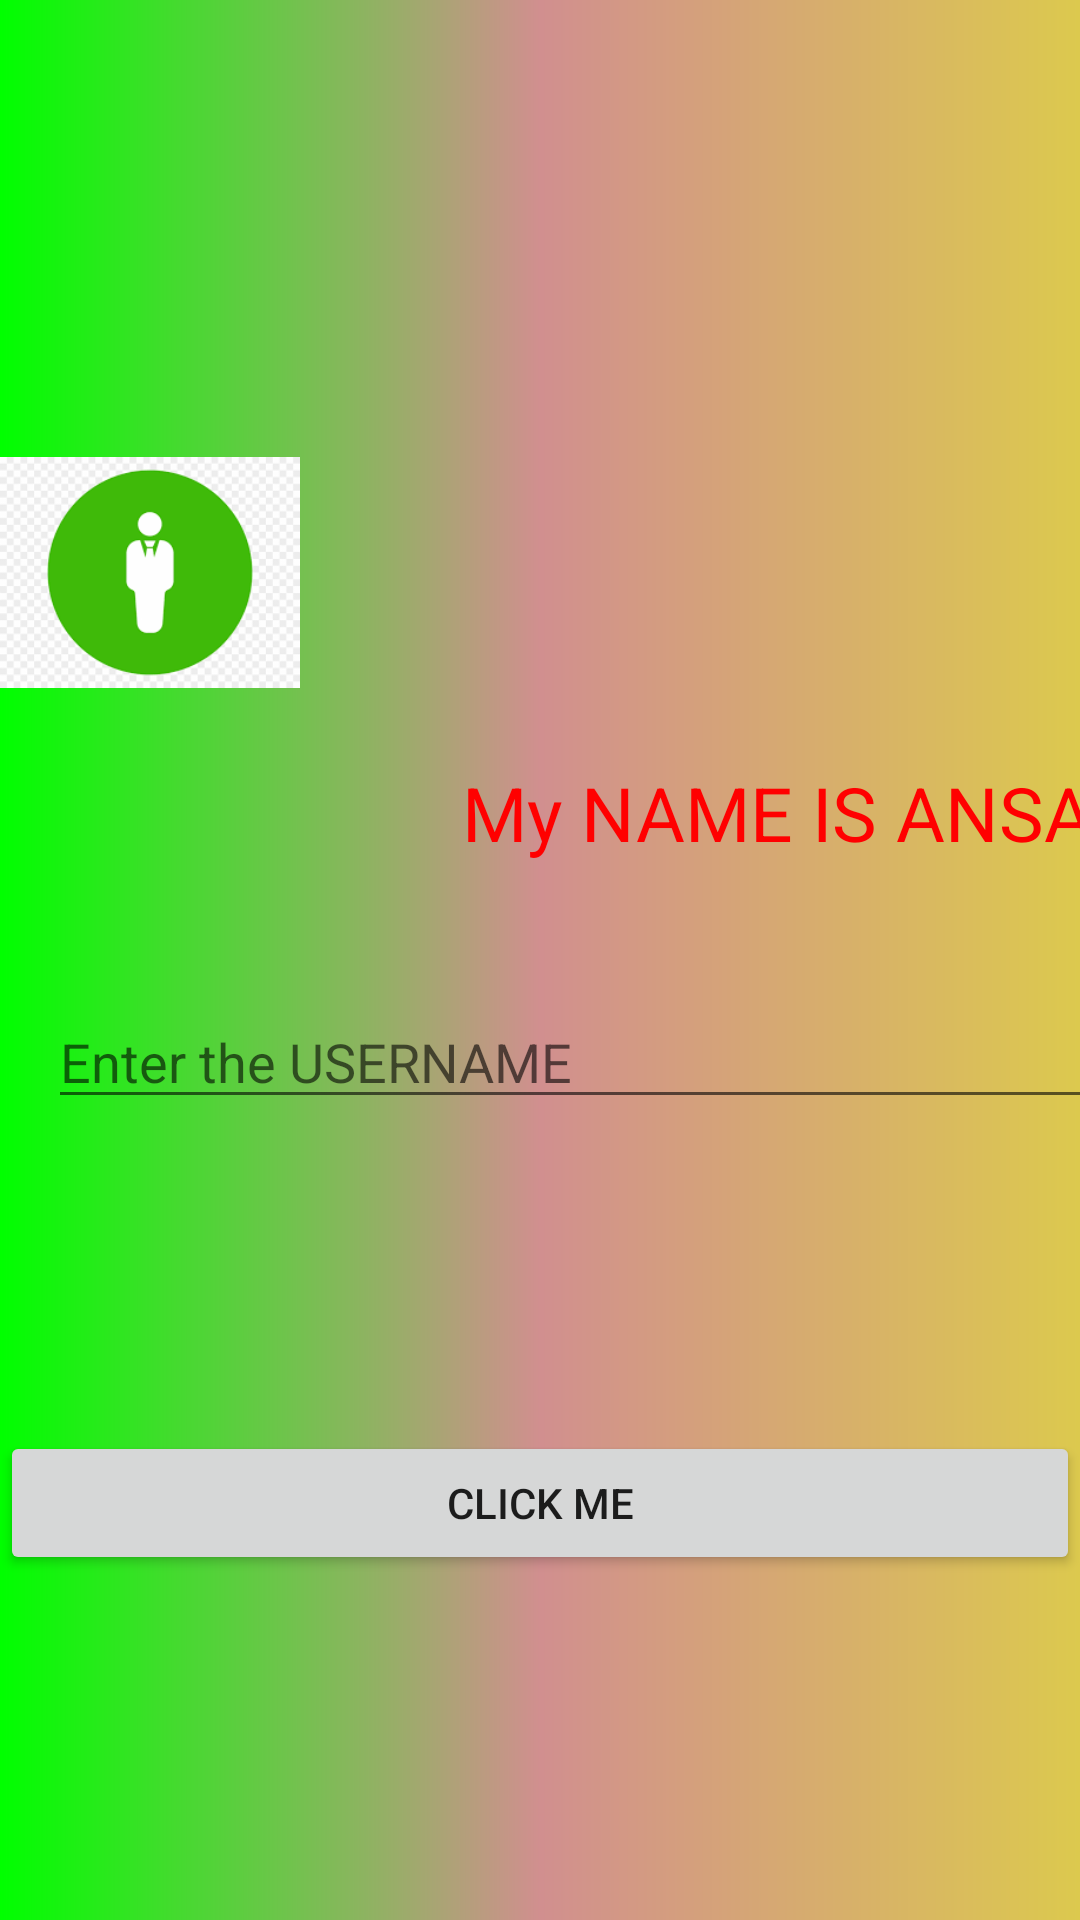

Write the Android layout XML for this screen, with the resource values it uses.
<!-- AndroidManifest.xml: application theme Theme.GenFirstProj -->
<!-- res/layout/activity_main.xml -->
<?xml version="1.0" encoding="utf-8"?>
<androidx.constraintlayout.widget.ConstraintLayout xmlns:android="http://schemas.android.com/apk/res/android"
    xmlns:app="http://schemas.android.com/apk/res-auto"
    xmlns:tools="http://schemas.android.com/tools"
    android:layout_width="match_parent"
    android:layout_height="match_parent"
    android:background="@drawable/mybacground"
    tools:context=".MainActivity">


    <TextView
        android:id="@+id/textViewUsername"
        android:layout_width="wrap_content"
        android:layout_height="wrap_content"
        android:layout_marginStart="54dp"
        android:layout_marginBottom="44dp"
        android:textSize="25dp"
        android:textColor="#f00"
        android:text="@string/myname"
        app:layout_constraintBottom_toTopOf="@+id/editTextUsername"
        app:layout_constraintStart_toEndOf="@+id/imageView" />

    <Button
        android:id="@+id/buttonClick"
        android:layout_width="0dp"
        android:layout_height="wrap_content"
        android:layout_marginBottom="115dp"
        android:text="CLICK ME"
        app:layout_constraintBottom_toBottomOf="parent"
        app:layout_constraintEnd_toEndOf="parent"
        app:layout_constraintStart_toStartOf="parent"
        app:layout_constraintTop_toBottomOf="@+id/editTextUsername" />

    <EditText
        android:id="@+id/editTextUsername"
        android:layout_width="411dp"
        android:layout_height="wrap_content"

        android:layout_marginStart="16dp"
        android:layout_marginBottom="104dp"
        android:ems="10"
        android:hint="Enter the USERNAME"
        android:inputType="textPersonName"
        app:layout_constraintBottom_toTopOf="@+id/buttonClick"
        app:layout_constraintStart_toStartOf="parent"
        app:layout_constraintTop_toBottomOf="@+id/imageView" />

    <ImageView
        android:id="@+id/imageView"
        android:layout_width="100dp"
        android:layout_height="0dp"
        android:layout_marginTop="136dp"
        android:layout_marginBottom="86dp"
        app:layout_constraintBottom_toTopOf="@+id/editTextUsername"
        app:layout_constraintStart_toStartOf="parent"
        app:layout_constraintTop_toTopOf="parent"
        app:srcCompat="@drawable/mypng" />

</androidx.constraintlayout.widget.ConstraintLayout>
<!-- resources referenced by this layout -->
<resources>
  <!-- drawable mybacground (drawable) -->
  <?xml version="1.0" encoding="utf-8"?>
  <shape xmlns:android="http://schemas.android.com/apk/res/android"
      android:shape="rectangle">
      <gradient
          android:angle="180"
          android:startColor="#DCC94E"
          android:centerColor="#D18F8F"
          android:endColor="#FF00FF00"
          android:type="linear"/>
  </shape>
  <!-- drawable mypng: png bitmap (drawable, 4892 bytes) -->
  <string name="myname">My NAME IS ANSARI</string>
  <style name="Theme.GenFirstProj" parent="Theme.MaterialComponents.DayNight.DarkActionBar">
          
          <item name="colorPrimary">@color/purple_500</item>
          <item name="colorPrimaryVariant">@color/purple_700</item>
          <item name="colorOnPrimary">@color/white</item>
          
          <item name="colorSecondary">@color/teal_200</item>
          <item name="colorSecondaryVariant">@color/teal_700</item>
          <item name="colorOnSecondary">@color/black</item>
          
          <item name="android:statusBarColor" tools:targetApi="l">?attr/colorPrimaryVariant</item>
          
      </style>
  <!-- not gathered from this repository: default colours our renderer supplied (Android Studio template values) -->
  <color name="purple_500">#FF6200EE</color>
  <color name="purple_700">#FF3700B3</color>
  <color name="teal_200">#FF03DAC5</color>
  <color name="teal_700">#FF018786</color>
  <color name="black">#FF000000</color>
  <color name="white">#FFFFFFFF</color>
</resources>
